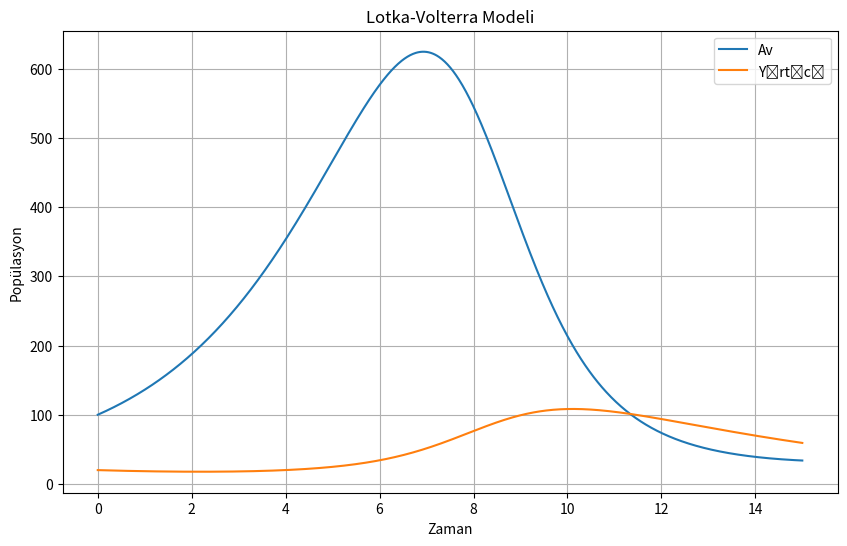

Recreate this plot in Python.
#!/usr/bin/env python3

import numpy as np
import matplotlib.pyplot as plt
from scipy.integrate import odeint

# Parametreler
a = 0.5  # Av türünün üreme hızı
b = 0.01  # Yırtıcı türünün avı tüketme oranı
c = 0.2  # Yırtıcı türünün ölüm hızı
d = 0.001  # Av türünün yırtıcı tarafından üremeye olan etkisi

# Başlangıç koşulları
x0 = 100  # Av türünün başlangıç popülasyonu
y0 = 20   # Yırtıcı türünün başlangıç popülasyonu

# Zaman aralığı
t = np.linspace(0, 15, 1000)

# Lotka-Volterra denklemleri
def lotka_volterra(state, t, a, b, c, d):
    x, y = state
    dxdt = a*x - b*x*y
    dydt = -c*y + d*x*y
    return [dxdt, dydt]

# Denklemi çözme
state0 = [x0, y0]
states = odeint(lotka_volterra, state0, t, args=(a, b, c, d))

# Grafik çizme
plt.figure(figsize=(10, 6))
plt.plot(t, states[:, 0], label='Av')
plt.plot(t, states[:, 1], label='Yırtıcı')
plt.xlabel('Zaman')
plt.ylabel('Popülasyon')
plt.title('Lotka-Volterra Modeli')
plt.legend()
plt.grid(True)
plt.show()
